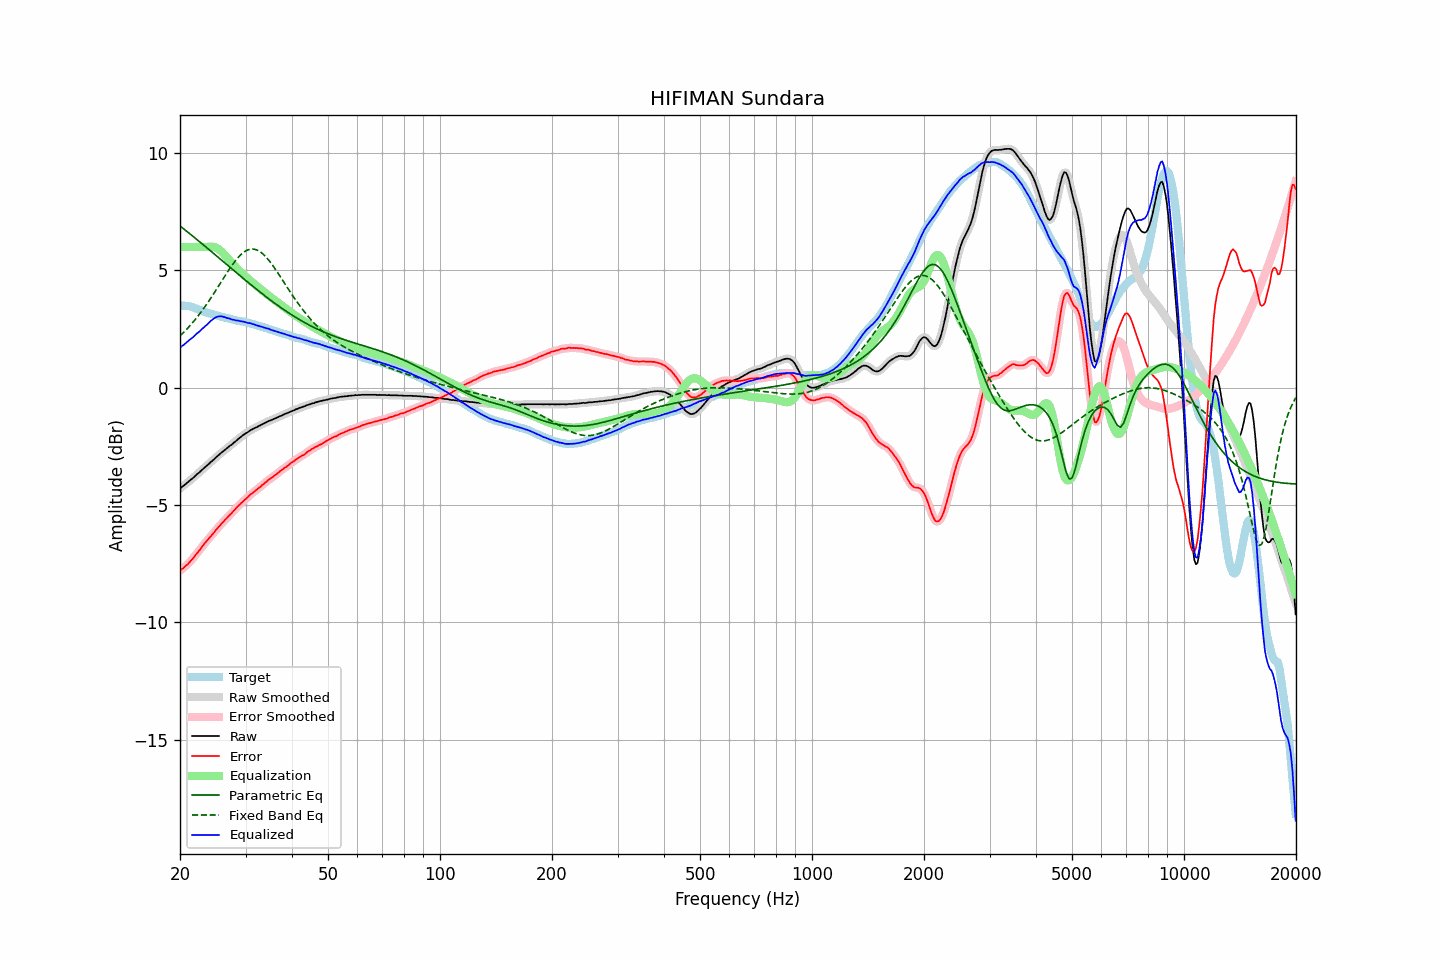

Source data for this figure (header and first rows):
frequency, raw, error, smoothed, error_smoothed, equalization, parametric_eq, fixed_band_eq, equalized_raw, equalized_smoothed, target
20.00, -4.29, -7.80, -4.29, -7.80, 6.00, 6.89, 2.21, 1.71, 1.71, 3.51
20.20, -4.23, -7.73, -4.24, -7.74, 6.00, 6.84, 2.28, 1.77, 1.76, 3.50
20.40, -4.19, -7.69, -4.18, -7.68, 6.00, 6.79, 2.34, 1.81, 1.82, 3.50
20.61, -4.13, -7.62, -4.13, -7.62, 6.00, 6.73, 2.41, 1.87, 1.87, 3.49
20.81, -4.07, -7.56, -4.08, -7.57, 6.00, 6.68, 2.48, 1.93, 1.92, 3.49
21.02, -4.02, -7.51, -4.02, -7.50, 6.00, 6.62, 2.56, 1.98, 1.98, 3.49
21.23, -3.96, -7.43, -3.96, -7.43, 6.00, 6.57, 2.63, 2.04, 2.04, 3.47
21.44, -3.90, -7.35, -3.91, -7.36, 6.00, 6.51, 2.71, 2.10, 2.09, 3.45
21.66, -3.85, -7.28, -3.85, -7.27, 6.00, 6.46, 2.79, 2.15, 2.15, 3.43
21.87, -3.79, -7.19, -3.78, -7.19, 6.00, 6.40, 2.87, 2.21, 2.22, 3.40
22.09, -3.72, -7.10, -3.73, -7.10, 6.00, 6.35, 2.95, 2.28, 2.27, 3.38
22.31, -3.66, -7.02, -3.66, -7.02, 6.00, 6.29, 3.04, 2.34, 2.34, 3.36
22.54, -3.61, -6.94, -3.60, -6.93, 6.00, 6.23, 3.13, 2.39, 2.40, 3.33
22.76, -3.54, -6.84, -3.54, -6.84, 6.00, 6.18, 3.22, 2.46, 2.46, 3.30
22.99, -3.48, -6.75, -3.48, -6.75, 6.00, 6.12, 3.31, 2.52, 2.52, 3.27
23.22, -3.42, -6.66, -3.42, -6.66, 6.00, 6.06, 3.40, 2.58, 2.58, 3.24
23.45, -3.36, -6.57, -3.36, -6.58, 6.00, 6.01, 3.50, 2.64, 2.64, 3.22
23.69, -3.30, -6.50, -3.30, -6.49, 6.00, 5.95, 3.60, 2.70, 2.71, 3.20
23.92, -3.24, -6.41, -3.24, -6.41, 6.01, 5.89, 3.70, 2.77, 2.77, 3.17
24.16, -3.17, -6.33, -3.18, -6.34, 6.01, 5.83, 3.80, 2.85, 2.84, 3.16
24.40, -3.12, -6.26, -3.12, -6.26, 6.01, 5.78, 3.91, 2.89, 2.90, 3.14
24.65, -3.06, -6.18, -3.05, -6.18, 6.00, 5.72, 4.01, 2.94, 2.95, 3.12
24.89, -2.99, -6.09, -2.99, -6.09, 5.98, 5.66, 4.12, 2.99, 2.99, 3.10
25.14, -2.93, -6.01, -2.93, -6.01, 5.95, 5.60, 4.23, 3.02, 3.02, 3.08
25.39, -2.87, -5.93, -2.87, -5.93, 5.91, 5.55, 4.34, 3.04, 3.04, 3.06
25.65, -2.81, -5.86, -2.81, -5.85, 5.85, 5.49, 4.45, 3.04, 3.04, 3.05
25.91, -2.75, -5.77, -2.75, -5.78, 5.79, 5.43, 4.56, 3.04, 3.04, 3.02
26.16, -2.70, -5.71, -2.70, -5.70, 5.72, 5.37, 4.66, 3.02, 3.02, 3.01
26.43, -2.64, -5.63, -2.64, -5.63, 5.65, 5.31, 4.77, 3.01, 3.00, 2.99
26.69, -2.59, -5.57, -2.59, -5.56, 5.57, 5.26, 4.88, 2.98, 2.98, 2.98
26.96, -2.53, -5.49, -2.53, -5.49, 5.49, 5.20, 4.98, 2.96, 2.96, 2.96
27.23, -2.47, -5.42, -2.48, -5.42, 5.42, 5.14, 5.08, 2.95, 2.94, 2.95
27.50, -2.43, -5.35, -2.42, -5.35, 5.34, 5.08, 5.19, 2.91, 2.92, 2.92
27.77, -2.37, -5.27, -2.37, -5.28, 5.27, 5.02, 5.28, 2.90, 2.90, 2.90
28.05, -2.31, -5.20, -2.31, -5.20, 5.20, 4.97, 5.37, 2.89, 2.88, 2.89
28.33, -2.26, -5.12, -2.25, -5.12, 5.13, 4.91, 5.46, 2.87, 2.87, 2.86
28.62, -2.19, -5.04, -2.20, -5.05, 5.06, 4.85, 5.54, 2.87, 2.86, 2.85
28.90, -2.14, -4.99, -2.14, -4.98, 4.99, 4.79, 5.61, 2.85, 2.85, 2.85
29.19, -2.09, -4.92, -2.08, -4.92, 4.92, 4.74, 5.68, 2.83, 2.84, 2.83
29.48, -2.03, -4.86, -2.03, -4.86, 4.85, 4.68, 5.74, 2.82, 2.82, 2.83
29.78, -1.98, -4.79, -1.98, -4.79, 4.79, 4.62, 5.79, 2.81, 2.81, 2.81
30.08, -1.94, -4.74, -1.94, -4.73, 4.73, 4.57, 5.83, 2.79, 2.79, 2.80
30.38, -1.90, -4.67, -1.89, -4.67, 4.67, 4.51, 5.87, 2.77, 2.77, 2.77
30.68, -1.85, -4.60, -1.85, -4.60, 4.61, 4.45, 5.89, 2.76, 2.76, 2.75
30.99, -1.80, -4.53, -1.81, -4.54, 4.55, 4.40, 5.91, 2.75, 2.74, 2.73
31.30, -1.77, -4.49, -1.77, -4.49, 4.49, 4.34, 5.91, 2.72, 2.72, 2.72
31.61, -1.73, -4.44, -1.73, -4.43, 4.43, 4.29, 5.91, 2.70, 2.70, 2.71
31.93, -1.70, -4.38, -1.70, -4.38, 4.38, 4.23, 5.89, 2.68, 2.68, 2.68
32.24, -1.67, -4.32, -1.67, -4.33, 4.32, 4.18, 5.87, 2.65, 2.66, 2.66
32.57, -1.63, -4.26, -1.63, -4.27, 4.27, 4.12, 5.83, 2.64, 2.63, 2.63
32.89, -1.60, -4.22, -1.60, -4.21, 4.21, 4.07, 5.79, 2.61, 2.61, 2.62
33.22, -1.56, -4.15, -1.56, -4.16, 4.16, 4.01, 5.73, 2.60, 2.59, 2.59
33.55, -1.53, -4.11, -1.53, -4.10, 4.10, 3.96, 5.68, 2.57, 2.57, 2.58
33.89, -1.49, -4.04, -1.49, -4.04, 4.05, 3.91, 5.61, 2.55, 2.55, 2.55
34.23, -1.46, -4.00, -1.46, -3.99, 3.99, 3.85, 5.53, 2.53, 2.53, 2.54
34.57, -1.42, -3.92, -1.43, -3.93, 3.94, 3.80, 5.45, 2.52, 2.51, 2.50
34.92, -1.40, -3.88, -1.40, -3.88, 3.88, 3.75, 5.37, 2.48, 2.49, 2.48
35.27, -1.37, -3.84, -1.37, -3.83, 3.83, 3.70, 5.28, 2.46, 2.46, 2.47
35.62, -1.34, -3.79, -1.34, -3.78, 3.78, 3.65, 5.18, 2.44, 2.44, 2.45
35.97, -1.31, -3.72, -1.31, -3.73, 3.73, 3.60, 5.08, 2.42, 2.42, 2.41
... 635 more rows
